Run: headless pygame with SDL's dummy video driver; simulated clock (each Clock.tick advances the game by its frame time, no real sleeping); random seed 0; keys injected as events and as key.get_pressed() state; no mouse input.
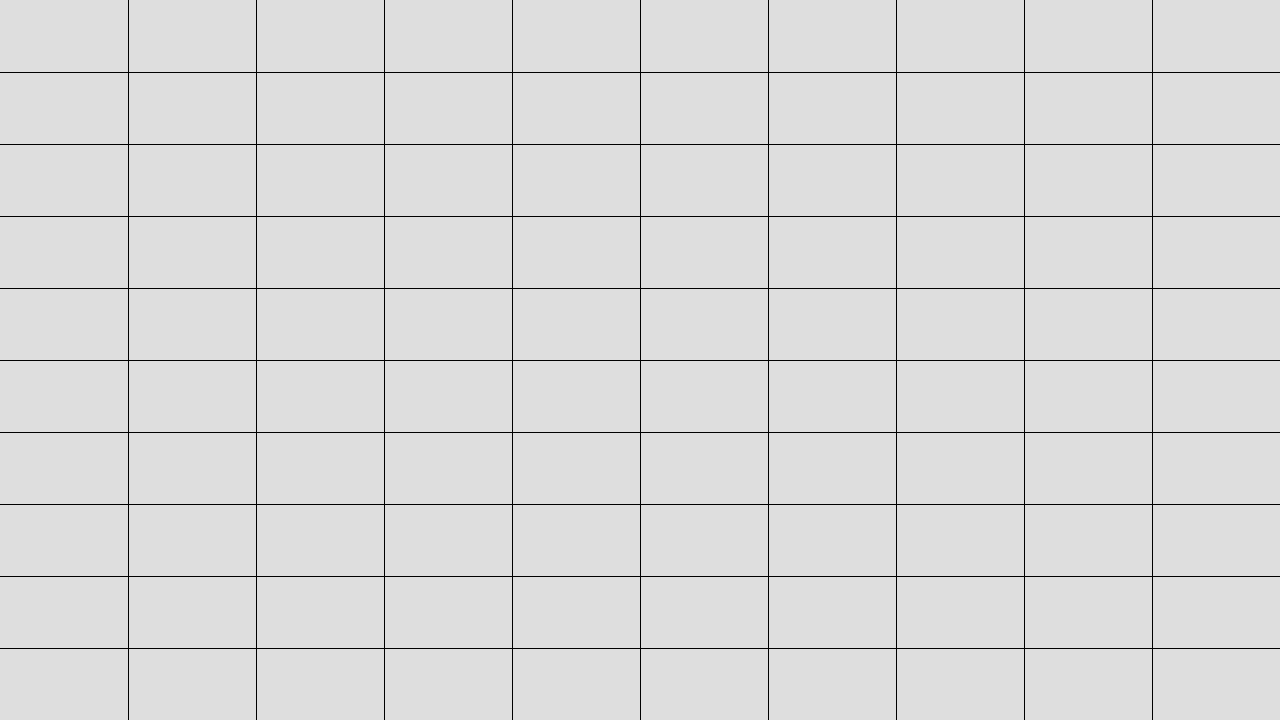
Frame 1 of 4 · flips 1–60 · no input
Frame 2 of 4 · flips 61–180 · tapped SPACE, RETURN · held RIGHT (→), D · screen unchanged from frame 1, image omitted
Frame 3 of 4 · flips 181–300 · held DOWN (↓), S · screen unchanged from frame 2, image omitted
Frame 4 of 4 · flips 301–420 · held LEFT (←), A, UP (↑), W · screen unchanged from frame 3, image omitted

The pygame program that drew these frames:

import pygame
import math
#import numpy 


color1 = (22,22,22)
color2 = (222,222,222)
resolution_x = 1280
resolution_y = 720
black = (0,0,0)
#nb_cases_sqrt
#linecoord_x = [resolution(0)/10]
#linecoord_y = [resolution(0)/10]


pygame.init()
screen = pygame.display.set_mode((resolution_x, resolution_y))
clock = pygame.time.Clock()
running = True

while running:
    for event in pygame.event.get():
        if event.type == pygame.QUIT:
            running = False

    screen.fill(color2)
    pygame.display.flip()

    for x in range (math.trunc(resolution_x/10), resolution_x, math.trunc(resolution_x/10)) :
        pygame.draw.line(screen, (black), [x, 0], [x, 720], 1)
        
    for y in range (math.trunc(resolution_y/10), resolution_y, math.trunc(resolution_y/10)) :
        pygame.draw.line(screen, (black), [0, y], [1280, y], 1)
    
    pygame.display.flip()

    clock.tick(60)

pygame.quit()
